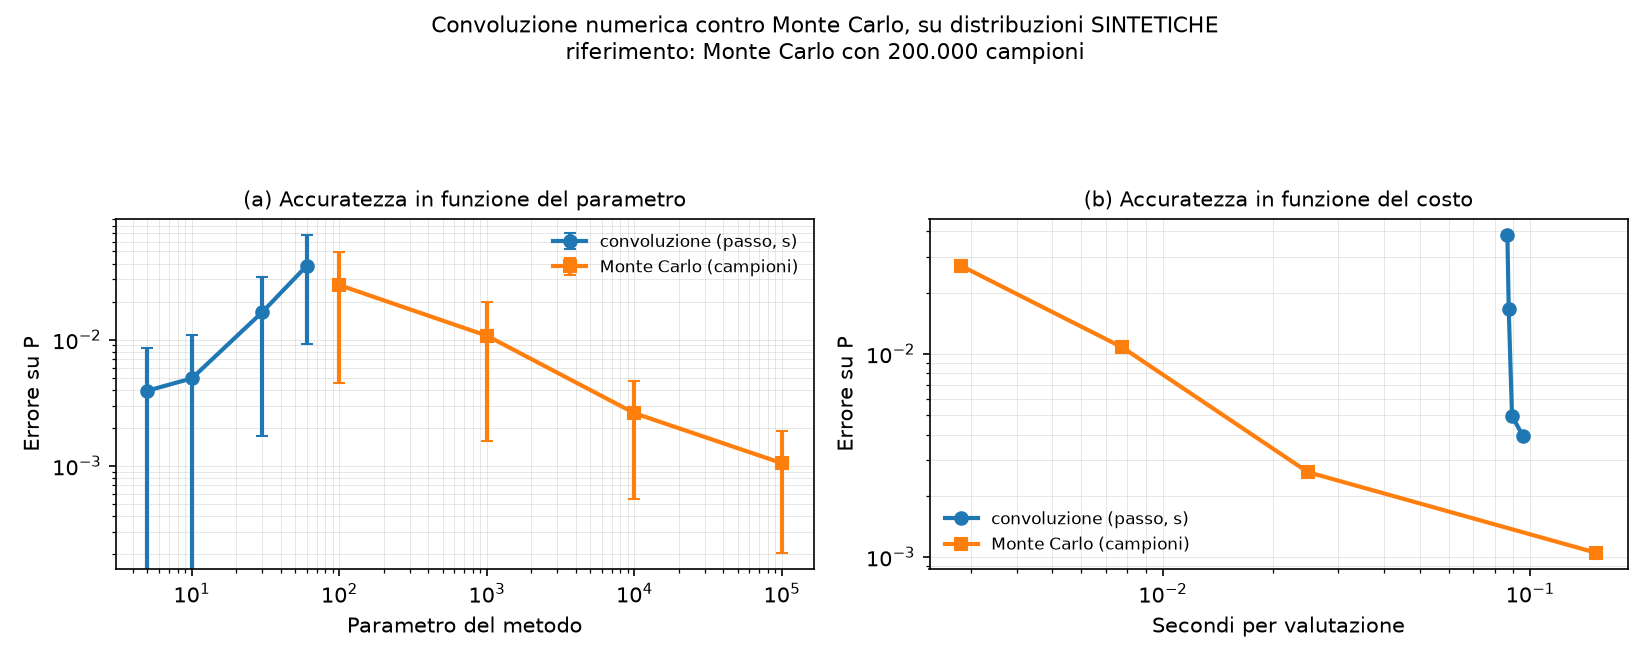

The file beside this chart, header and first rows:
citta, cambi, metodo, parametro, probabilita, errore, secondi, quota_tetto, modello_ritardo
roma, 1, convoluzione, 5, 0.9561, 0.002186, 0.05854, 0.0, sintetico
roma, 1, convoluzione, 10, 0.9561, 0.002186, 0.05598, 0.0, sintetico
roma, 1, convoluzione, 30, 0.9481, 0.0102, 0.05344, 0.0, sintetico
roma, 1, convoluzione, 60, 0.9273, 0.03098, 0.05428, 0.0, sintetico
roma, 1, montecarlo, 100, 0.96, 0.00169, 0.001211, 0.0, sintetico
roma, 1, montecarlo, 1000, 0.974, 0.01569, 0.002482, 0.0, sintetico
roma, 1, montecarlo, 10000, 0.9587, 0.00039, 0.008236, 0.0, sintetico
roma, 1, montecarlo, 100000, 0.9599, 0.00155, 0.05993, 0.0, sintetico
roma, 2, convoluzione, 5, 0.08653, 0.004594, 0.1006, 1.6471676769173425e-11, sintetico
roma, 2, convoluzione, 10, 0.08653, 0.004594, 0.09817, 1.647167676917343e-11, sintetico
roma, 2, convoluzione, 30, 0.074, 0.01712, 0.09506, 2.0587416755166803e-11, sintetico
roma, 2, convoluzione, 60, 0.05695, 0.03417, 0.09431, 2.8787363494436714e-11, sintetico
roma, 2, montecarlo, 100, 0.06, 0.03112, 0.002661, 0.0, sintetico
roma, 2, montecarlo, 1000, 0.093, 0.00188, 0.008337, 0.0, sintetico
roma, 2, montecarlo, 10000, 0.0895, 0.00162, 0.02243, 0.0, sintetico
roma, 2, montecarlo, 100000, 0.09306, 0.00194, 0.1436, 5e-05, sintetico
roma, 3, convoluzione, 5, 0.02198, 0.001178, 0.1459, 0.006036, sintetico
roma, 3, convoluzione, 10, 0.02198, 0.001178, 0.1366, 0.006036, sintetico
roma, 3, convoluzione, 30, 0.01617, 0.006984, 0.1304, 0.00719, sintetico
roma, 3, convoluzione, 60, 0.009893, 0.01326, 0.1358, 0.009194, sintetico
roma, 3, montecarlo, 100, 0.01, 0.01315, 0.004587, 0.02, sintetico
roma, 3, montecarlo, 1000, 0.029, 0.005845, 0.01125, 0.009, sintetico
roma, 3, montecarlo, 10000, 0.0236, 0.000445, 0.03523, 0.0116, sintetico
roma, 3, montecarlo, 100000, 0.02367, 0.000515, 0.2254, 0.01191, sintetico
roma, 1, convoluzione, 5, 0.8546, 0.002302, 0.04583, 0.0, sintetico
roma, 1, convoluzione, 10, 0.8546, 0.002302, 0.04408, 0.0, sintetico
roma, 1, convoluzione, 30, 0.8546, 0.002329, 0.04547, 0.0, sintetico
roma, 1, convoluzione, 60, 0.8373, 0.01956, 0.04079, 0.0, sintetico
roma, 1, montecarlo, 100, 0.91, 0.05311, 0.00157, 0.0, sintetico
roma, 1, montecarlo, 1000, 0.866, 0.00911, 0.003387, 0.0, sintetico
roma, 1, montecarlo, 10000, 0.8644, 0.00751, 0.01028, 0.0, sintetico
roma, 1, montecarlo, 100000, 0.8593, 0.00239, 0.07171, 0.0, sintetico
roma, 2, convoluzione, 5, 0.2843, 0.01051, 0.09128, 0.0, sintetico
roma, 2, convoluzione, 10, 0.2843, 0.01051, 0.08351, 0.0, sintetico
roma, 2, convoluzione, 30, 0.2631, 0.01068, 0.07951, 0.0, sintetico
roma, 2, convoluzione, 60, 0.2275, 0.0463, 0.07877, 0.0, sintetico
roma, 2, montecarlo, 100, 0.28, 0.006235, 0.003123, 0.0, sintetico
roma, 2, montecarlo, 1000, 0.291, 0.01724, 0.009174, 0.0, sintetico
roma, 2, montecarlo, 10000, 0.2705, 0.003265, 0.02684, 0.0011, sintetico
roma, 2, montecarlo, 100000, 0.2766, 0.002875, 0.1728, 0.00125, sintetico
roma, 2, convoluzione, 5, 0.3538, 0.004972, 0.07307, 0.0004949, sintetico
roma, 2, convoluzione, 10, 0.3538, 0.004972, 0.06903, 0.0004949, sintetico
roma, 2, convoluzione, 30, 0.3406, 0.008273, 0.06587, 0.0005283, sintetico
roma, 2, convoluzione, 60, 0.3125, 0.03634, 0.06586, 0.0005857, sintetico
roma, 2, montecarlo, 100, 0.29, 0.05885, 0.002664, 0.01, sintetico
roma, 2, montecarlo, 1000, 0.364, 0.01515, 0.007131, 0.002, sintetico
roma, 2, montecarlo, 10000, 0.3444, 0.00445, 0.0211, 0.0057, sintetico
roma, 2, montecarlo, 100000, 0.3495, 0.00068, 0.1304, 0.00665, sintetico
roma, 3, convoluzione, 5, 0.1153, 0.006263, 0.1182, 0.4533, sintetico
roma, 3, convoluzione, 10, 0.1153, 0.006263, 0.1094, 0.4533, sintetico
roma, 3, convoluzione, 30, 0.1018, 0.007253, 0.105, 0.4788, sintetico
roma, 3, convoluzione, 60, 0.08123, 0.02783, 0.1064, 0.5171, sintetico
roma, 3, montecarlo, 100, 0.12, 0.01094, 0.003861, 0.48, sintetico
roma, 3, montecarlo, 1000, 0.124, 0.01494, 0.01174, 0.449, sintetico
roma, 3, montecarlo, 10000, 0.1042, 0.00486, 0.03747, 0.4709, sintetico
roma, 3, montecarlo, 100000, 0.11, 0.00091, 0.225, 0.4651, sintetico
roma, 2, convoluzione, 5, 0.1611, 0.002887, 0.1005, 0.0001079, sintetico
roma, 2, convoluzione, 10, 0.1611, 0.002887, 0.09436, 0.0001079, sintetico
roma, 2, convoluzione, 30, 0.146, 0.01806, 0.09091, 0.0001165, sintetico
roma, 2, convoluzione, 60, 0.1242, 0.0398, 0.09656, 0.0001297, sintetico
... 1,028 more rows
